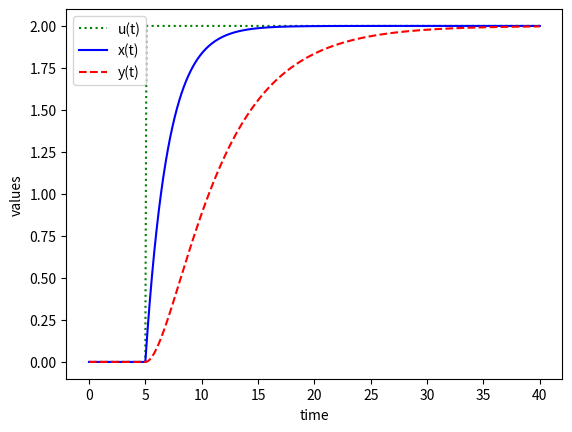

The matplotlib source for this figure:
import numpy as np
from scipy.integrate import odeint
import matplotlib.pyplot as plt

# function that returns dz/dt
def model(z,t,u):
    x = z[0]
    y = z[1]
    dxdt = (-x + u)/2.0
    dydt = (-y + x)/5.0
    dzdt = [dxdt,dydt]
    return dzdt

def model2(x,t):
    print(b)
    print(r)
    dxdt = r -b*x
    return dxdt

# initial condition
z0 = [0,0]

r=1
b=0.5
# number of time points
n = 401

# time points
t = np.linspace(0,40,n)

# step input
u = np.zeros(n)
# change to 2.0 at time = 5.0
u[51:] = 2.0

# store solution
x = np.empty_like(t)
y = np.empty_like(t)
# record initial conditions
x[0] = z0[0]
y[0] = z0[1]

# solve ODE
for i in range(1,n):
    # span for next time step
    tspan = [t[i-1],t[i]]
    # solve for next step
    z = odeint(model,z0,tspan,args=(u[i],))
    # store solution for plotting
    x[i] = z[1][0]
    y[i] = z[1][1]
    # next initial condition
    z0 = z[1]

# plot results
plt.plot(t,u,'g:',label='u(t)')
plt.plot(t,x,'b-',label='x(t)')
plt.plot(t,y,'r--',label='y(t)')
plt.ylabel('values')
plt.xlabel('time')
plt.legend(loc='best')
plt.show()